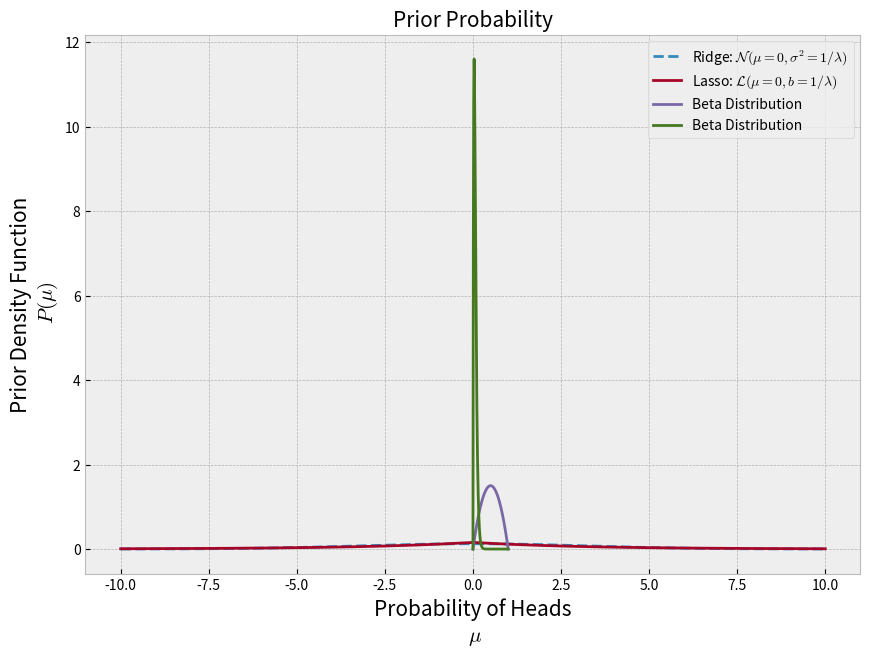
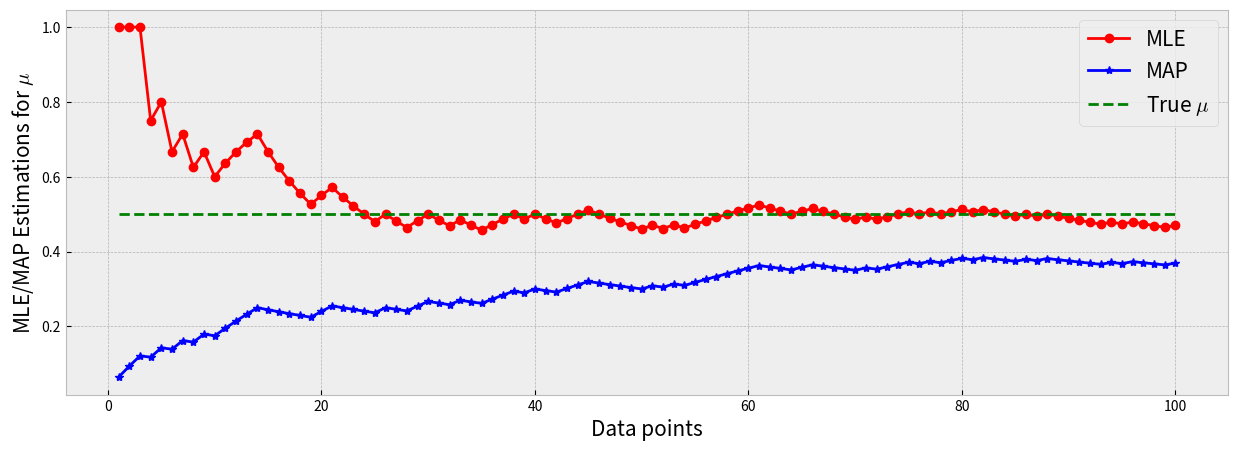

Write Python code to recreate these figures, in order.
import numpy as np
import numpy.random as npr
import matplotlib.pyplot as plt
%matplotlib inline
plt.style.use('bmh')

import scipy.stats as stats

x = np.linspace(-10,10,1000)

lam = 0.1

G = stats.norm(0, np.sqrt(1/lam))
L = stats.laplace(0, np.sqrt(1/lam))

plt.figure(figsize=(10,7))
plt.plot(x, G.pdf(x), '--', label='Ridge: $\mathcal{N}(\mu=0,\sigma^2=1/\lambda)$')
plt.plot(x, L.pdf(x), label='Lasso: $\mathcal{L}(\mu=0,b=1/\lambda)$')
plt.legend(loc='best', fontsize=15); plt.xlabel('$\mathbf{w}$', size=15)
plt.ylabel('$P(\mathbf{w})$', size=15); plt.title('Prior Probability',size=15);

import math

a = 2
b = 2
x = np.arange(0,1,0.0001)
Beta = (math.gamma(a+b)/(math.gamma(a)*math.gamma(b)))*x**(a-1)*(1-x)**(b-1)

plt.plot(x, Beta, label='Beta Distribution')
plt.legend(loc='best')
plt.xlabel('Probability of Heads\n $\mu$',fontsize=15)
plt.ylabel('Prior Probability\n $P(\mu)$',fontsize=15);

a = 2
b = 30
Beta = stats.beta(a,b)
x = np.linspace(0,1,1000)

plt.plot(x, Beta.pdf(x), label='Beta Distribution')
plt.legend(loc='best')
plt.xlabel('Probability of Heads\n $\mu$',fontsize=15)
plt.ylabel('Prior Density Function\n $P(\mu)$',fontsize=15);

import scipy.stats as stats

trueMU = 0.5 # 0.5 for a fair coin

Nflips = 10

Outcomes = []
for i in range(Nflips):
    Outcomes += [stats.bernoulli(trueMU).rvs(1)[0]]
    print(Outcomes)
    print('MLE (Frequentist, data-driven): Probability of Heads = ', np.sum(Outcomes)/len(Outcomes))
    print('MAP (Bayesian, uses prior): Probability of Heads = ', (np.sum(Outcomes)+a-1)/(len(Outcomes)+a+b-2))
    input('Press enter to flip the coin again...\n')

# True value of the unknown parameter
trueMU = 0.5 # 0.5 for a fair coin

# Prior Initial Parameters
a=2 # alpha
b=30 # beta

# Sampling Training Data
Nflips = 100
Outcomes = stats.bernoulli(trueMU).rvs(Nflips)

# Computing MLE and MAP estimates as data is being collected
mu_MLE = []
mu_MAP = []
for i in range(1,Nflips+1):
    mu_MLE += [np.sum(Outcomes[:i])/len(Outcomes[:i])]
    mu_MAP += [(np.sum(Outcomes[:i])+a-1)/(len(Outcomes[:i])+a+b-2)]

# Plotting estimates
plt.figure(figsize=(15,5))
plt.plot(range(1,Nflips+1), mu_MLE, '-or', label='MLE')
plt.plot(range(1,Nflips+1), mu_MAP, '-*b', label='MAP')
plt.plot(range(1,Nflips+1), [trueMU]*Nflips, '--g', label='True $\mu$')
plt.xlabel('Data points',size=15)
plt.ylabel('MLE/MAP Estimations for $\mu$',size=15)
plt.legend(fontsize=15);